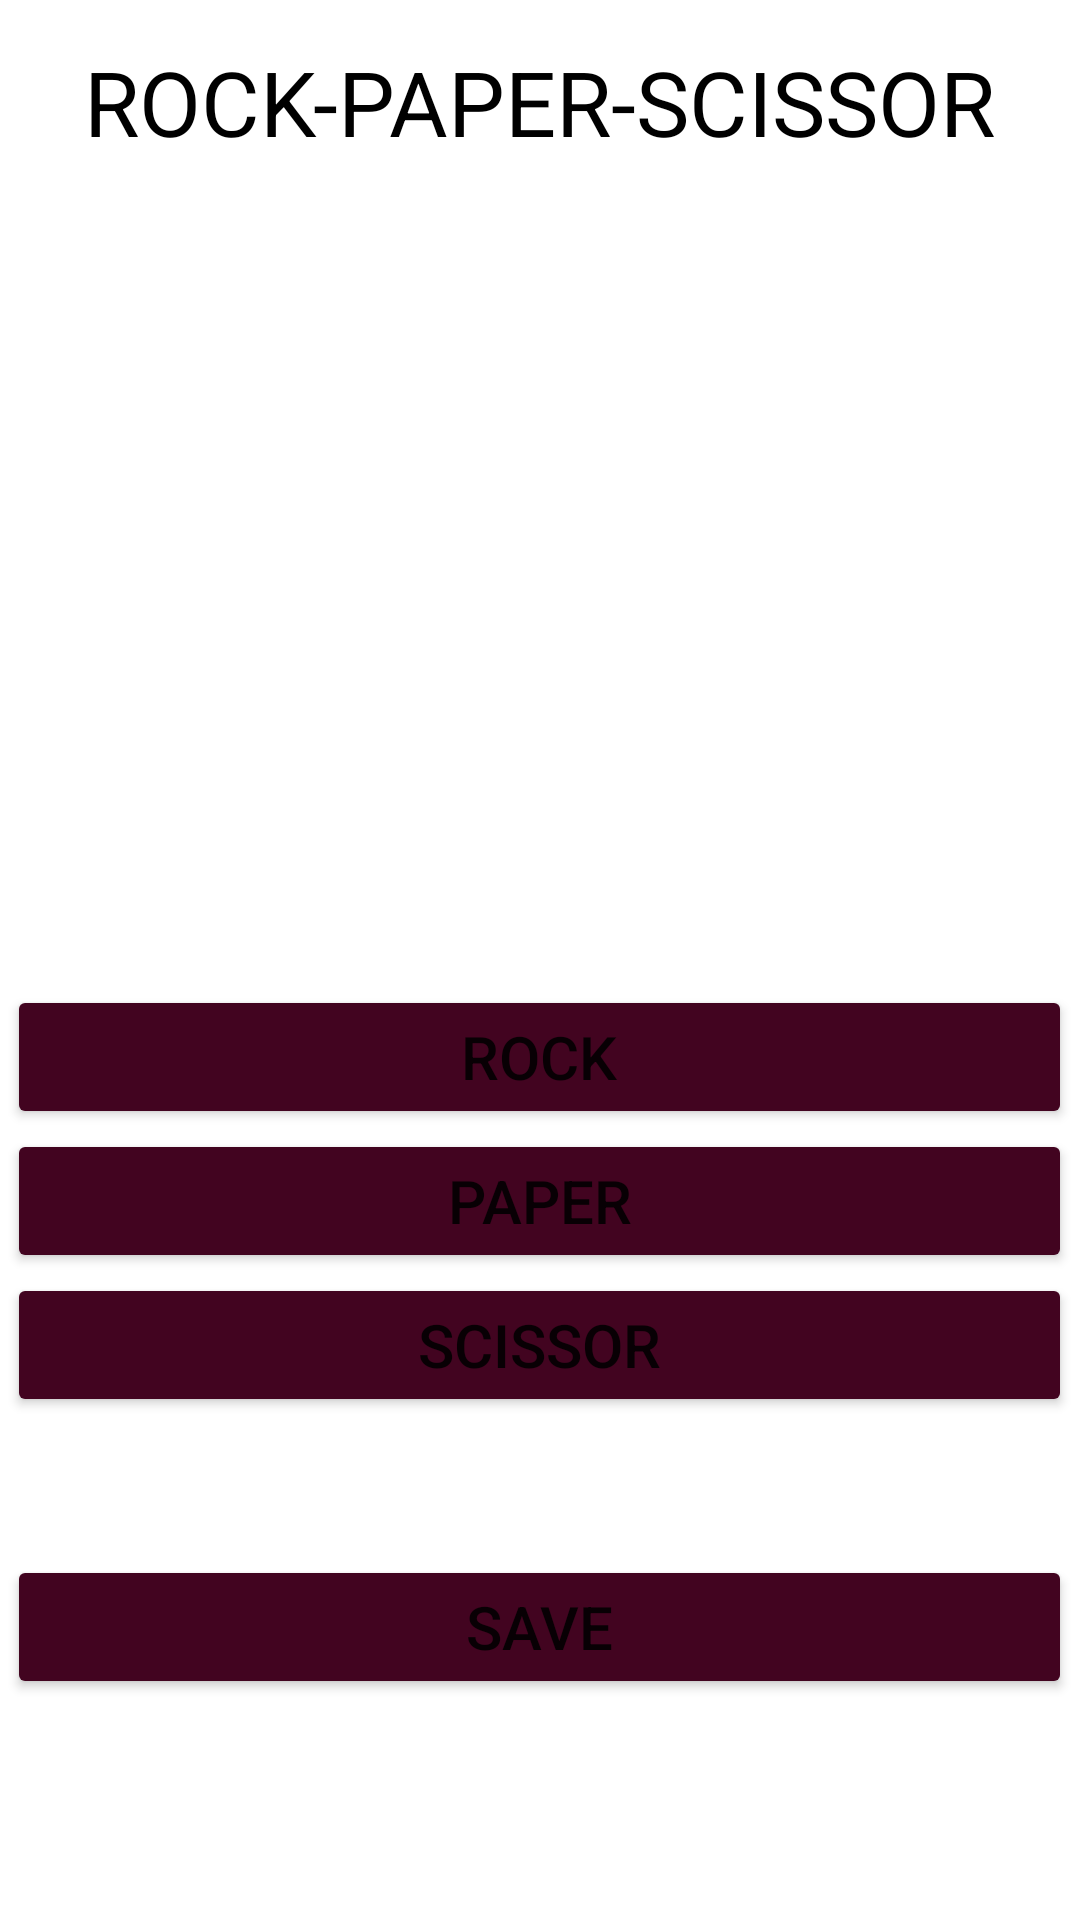

Android layout source for this screen:
<!-- AndroidManifest.xml: application theme Theme.MADT1 -->
<!-- res/layout/activity_rspgame.xml -->
<?xml version="1.0" encoding="utf-8"?>
<androidx.constraintlayout.widget.ConstraintLayout xmlns:android="http://schemas.android.com/apk/res/android"
    xmlns:app="http://schemas.android.com/apk/res-auto"
    xmlns:tools="http://schemas.android.com/tools"
    android:layout_width="match_parent"
    android:layout_height="match_parent"
    tools:context=".RSPGame">

    <TextView
        android:id="@+id/textView2"
        android:layout_width="wrap_content"
        android:layout_height="wrap_content"
        android:text="ROCK-PAPER-SCISSOR"
        android:textColor="@color/black"
        android:textSize="30sp"
        app:layout_constraintBottom_toBottomOf="parent"
        app:layout_constraintEnd_toEndOf="parent"
        app:layout_constraintHorizontal_bias="0.5"
        app:layout_constraintStart_toStartOf="parent"
        app:layout_constraintTop_toTopOf="parent"
        app:layout_constraintVertical_bias="0.023" />

    <TextView
        android:id="@+id/total"
        android:layout_width="wrap_content"
        android:layout_height="wrap_content"
        android:textColor="@color/black"
        android:textSize="20sp"
        app:layout_constraintBottom_toBottomOf="parent"
        app:layout_constraintEnd_toEndOf="parent"
        app:layout_constraintHorizontal_bias="0.498"
        app:layout_constraintStart_toStartOf="parent"
        app:layout_constraintTop_toBottomOf="@+id/textView2"
        app:layout_constraintVertical_bias="0.066" />

    <TextView
        android:id="@+id/winner"
        android:layout_width="wrap_content"
        android:layout_height="wrap_content"
        android:textColor="@color/black"
        android:textSize="20sp"
        app:layout_constraintBottom_toBottomOf="parent"
        app:layout_constraintEnd_toEndOf="parent"
        app:layout_constraintHorizontal_bias="0.498"
        app:layout_constraintStart_toStartOf="parent"
        app:layout_constraintTop_toBottomOf="@+id/textView2"
        app:layout_constraintVertical_bias="0.149" />

    <TextView
        android:id="@+id/player"
        android:layout_width="wrap_content"
        android:layout_height="wrap_content"
        android:textColor="@color/black"
        android:textSize="25sp"
        app:layout_constraintBottom_toBottomOf="parent"
        app:layout_constraintEnd_toEndOf="parent"
        app:layout_constraintHorizontal_bias="0.187"
        app:layout_constraintStart_toStartOf="parent"
        app:layout_constraintTop_toBottomOf="@+id/winner"
        app:layout_constraintVertical_bias="0.112" />

    <TextView
        android:id="@+id/computer"
        android:layout_width="wrap_content"
        android:layout_height="wrap_content"
        android:textColor="@color/black"
        android:textSize="25sp"
        app:layout_constraintBottom_toBottomOf="parent"
        app:layout_constraintEnd_toEndOf="parent"
        app:layout_constraintHorizontal_bias="0.23"
        app:layout_constraintStart_toStartOf="parent"
        app:layout_constraintTop_toBottomOf="@+id/player"
        app:layout_constraintVertical_bias="0.054" />

    <Button
        android:id="@+id/rock"
        android:layout_width="wrap_content"
        android:layout_height="wrap_content"
        android:backgroundTint="#420420"
        android:ems="15"
        android:text="ROCK"
        android:textSize="20sp"
        app:layout_constraintBottom_toBottomOf="parent"
        app:layout_constraintEnd_toEndOf="parent"
        app:layout_constraintHorizontal_bias="0.491"
        app:layout_constraintStart_toStartOf="parent"
        app:layout_constraintTop_toBottomOf="@+id/computer"
        app:layout_constraintVertical_bias="0.095" />

    <Button
        android:id="@+id/paper"
        android:layout_width="wrap_content"
        android:layout_height="wrap_content"
        android:backgroundTint="#420420"
        android:ems="15"
        android:text="PAPER"
        android:textSize="20sp"
        app:layout_constraintBottom_toBottomOf="parent"
        app:layout_constraintEnd_toEndOf="parent"
        app:layout_constraintHorizontal_bias="0.491"
        app:layout_constraintStart_toStartOf="parent"
        app:layout_constraintTop_toBottomOf="@+id/rock"
        app:layout_constraintVertical_bias="0.0" />

    <Button
        android:id="@+id/scissor"
        android:layout_width="wrap_content"
        android:layout_height="wrap_content"
        android:backgroundTint="#420420"
        android:ems="15"
        android:text="SCISSOR"
        android:textSize="20sp"
        app:layout_constraintBottom_toBottomOf="parent"
        app:layout_constraintEnd_toEndOf="parent"
        app:layout_constraintHorizontal_bias="0.491"
        app:layout_constraintStart_toStartOf="parent"
        app:layout_constraintTop_toBottomOf="@+id/paper"
        app:layout_constraintVertical_bias="0.0" />

    <Button
        android:id="@+id/save"
        android:layout_width="wrap_content"
        android:layout_height="wrap_content"
        android:backgroundTint="#420420"
        android:ems="15"
        android:text="SAVE"
        android:textSize="20sp"
        app:layout_constraintBottom_toBottomOf="parent"
        app:layout_constraintEnd_toEndOf="parent"
        app:layout_constraintHorizontal_bias="0.491"
        app:layout_constraintStart_toStartOf="parent"
        app:layout_constraintTop_toBottomOf="@+id/scissor"
        app:layout_constraintVertical_bias="0.385" />

</androidx.constraintlayout.widget.ConstraintLayout>
<!-- resources referenced by this layout -->
<resources>
  <style name="Theme.MADT1" parent="Theme.MaterialComponents.DayNight.NoActionBar">
          
          <item name="colorPrimary">@color/purple_500</item>
          <item name="colorPrimaryVariant">@color/purple_700</item>
          <item name="colorOnPrimary">@color/white</item>
          
          <item name="colorSecondary">@color/teal_200</item>
          <item name="colorSecondaryVariant">@color/teal_700</item>
          <item name="colorOnSecondary">@color/black</item>
          
          <item name="android:statusBarColor" tools:targetApi="l">?attr/colorPrimaryVariant</item>
          
      </style>
  <!-- not gathered from this repository: default colours our renderer supplied (Android Studio template values) -->
  <color name="purple_500">#FF6200EE</color>
  <color name="purple_700">#FF3700B3</color>
  <color name="teal_200">#FF03DAC5</color>
  <color name="teal_700">#FF018786</color>
  <color name="black">#FF000000</color>
  <color name="white">#FFFFFFFF</color>
</resources>
